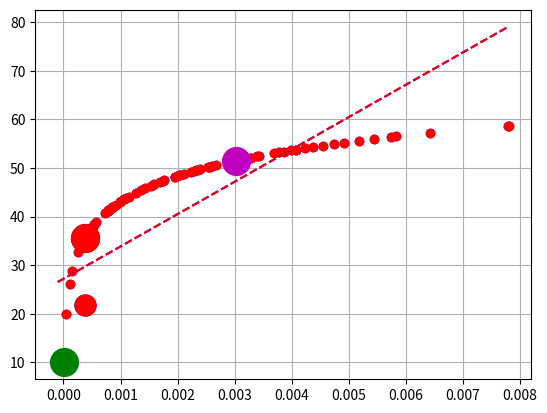

Write the Python code that produced this figure.
#!/usr/bin/env python3
# -*- coding: utf-8 -*-
"""

Created on Tue Feb 26 23:30:13 2019

@author: jruiz

"""
import numpy as np
import matplotlib.pyplot as plt

def calc_ref( qr, dbz_tr )  :

    nor=8.0e6        #[m^-4]
    ror=1000.0e0     #[Kg/m3]
    pip=np.power( np.pi , 1.75 )   #factor
    cf =1.0e18 * 720 #factor
    ro=1.0e0

#    if qr <= 1.0e-10  :
#      qr = 1.0e-10
    zr=0
    if qr > 0.0:
      zr= cf * ( np.power( ro * qr , 1.75 ) )
      zr= zr / ( pip * ( np.power( nor , 0.75 ) ) * ( np.power( ror , 1.75 ) ) )

    if zr < dbz_tr:
       zr = dbz_tr
    else:
       zr = 10.0*np.log10( zr )

    return zr


#Define qr ensemble

ens_size = 100

qr_mean = 0.002
qr_std  = 0.002

dbz_tr = 10.0
obs=20.0
qr_obs=0.0

R=np.power( 5.0 , 2 )
R_qr = np.power( 10e-5 , 2 )

qr_ens = qr_mean+qr_std*np.random.randn( ens_size )

qr_ens[ qr_ens < 0.0 ] = 0.0

#Define dbz ensemble
dbz_ens = np.zeros( np.shape( qr_ens ) )
for ii in range( ens_size ):
    dbz_ens[ii] = calc_ref( qr_ens[ii], dbz_tr )

plt.figure()
plt.plot( qr_ens , dbz_ens , 'ob' )


dbz_ens_trunc=np.copy( dbz_ens )
dbz_ens_trunc[ dbz_ens_trunc < dbz_tr ] = dbz_tr

plt.plot( qr_ens , dbz_ens_trunc , 'or' )


 #Fit linear regression
fit=np.polyfit(qr_ens,dbz_ens, 1)
fit_trunc=np.polyfit(qr_ens,dbz_ens_trunc, 1)

x=np.array([-1e-4,np.max(qr_ens)])
plt.plot(x,x*fit[0]+fit[1],'--b')
plt.plot(x,x*fit_trunc[0]+fit_trunc[1],'--r')
plt.grid()


#Compute updates.

cov=np.cov( np.stack((qr_ens,dbz_ens), axis=0) )[0,1]
cov_trunc=np.cov( np.stack((qr_ens,dbz_ens_trunc), axis=0) )[0,1]

qr_var = np.var( qr_ens )
dbz_var = np.var( dbz_ens )
dbz_var_trunc = np.var( dbz_ens_trunc )
dbz_mean = np.mean( dbz_ens )
dbz_mean_trunc = np.mean( dbz_ens_trunc )


qr_update = ( cov / ( dbz_var + R ) ) * ( obs - dbz_mean )

qr_update_trunc = ( cov_trunc / ( dbz_var_trunc + R ) ) * ( obs - dbz_mean_trunc )

qr_a = qr_mean + qr_update

qr_a_trunc = qr_mean + qr_update_trunc

dbz_a = calc_ref( qr_a, dbz_tr )
dbz_a_trunc = calc_ref( qr_a_trunc, dbz_tr )

dbz_a_lin= dbz_mean + ( dbz_var / ( dbz_var + R ) ) * ( obs - dbz_mean )
dbz_a_trunc_lin= dbz_mean_trunc + ( dbz_var_trunc / ( dbz_var_trunc + R ) ) * ( obs - dbz_mean_trunc )

plt.plot(qr_a,dbz_a,'ob',markersize=20.0)

plt.plot(qr_a_trunc,dbz_a_trunc,'or',markersize=20.0)


plt.plot(qr_a,dbz_a_lin,'ob',markersize=15.0)
plt.plot(qr_a_trunc,dbz_a_trunc_lin,'or',markersize=15.0)

#Assimilate a 0 condensate observation.

qr_update_qrobs = ( qr_var / ( qr_var + R_qr ) ) * ( qr_obs - qr_mean )
qr_a_qrobs = qr_mean + qr_update_qrobs
dbz_a_qrobs = calc_ref( qr_a_qrobs, dbz_tr)
plt.plot(qr_a_qrobs,dbz_a_qrobs,'og',markersize=20.0)

#plt.plot(qr_mean,dbz_mean_trunc,'ok',markersize=10.0)
#plt.plot(qr_mean,dbz_mean,'ok',markersize=10.0)
#plt.plot(np.array([0,np.max(qr_ens)]),np.array([dbz_mean_trunc,dbz_mean_trunc]),'-k',markersize=10.0)
#plt.plot(np.array([0,np.max(qr_ens)]),np.array([dbz_a_trunc,dbz_a_trunc]),'--k',markersize=10.0)


#Update the ensemble using a particle filter.

w= np.power(dbz_ens - obs , 2) / R
w=w/np.sum(w) #Normalizo los pesos.

qr_a_pf = np.sum( qr_ens * w )
dbz_a_pf = calc_ref( qr_a_pf, dbz_tr )
plt.plot(qr_a_pf,dbz_a_pf,'om',markersize=20.0)
